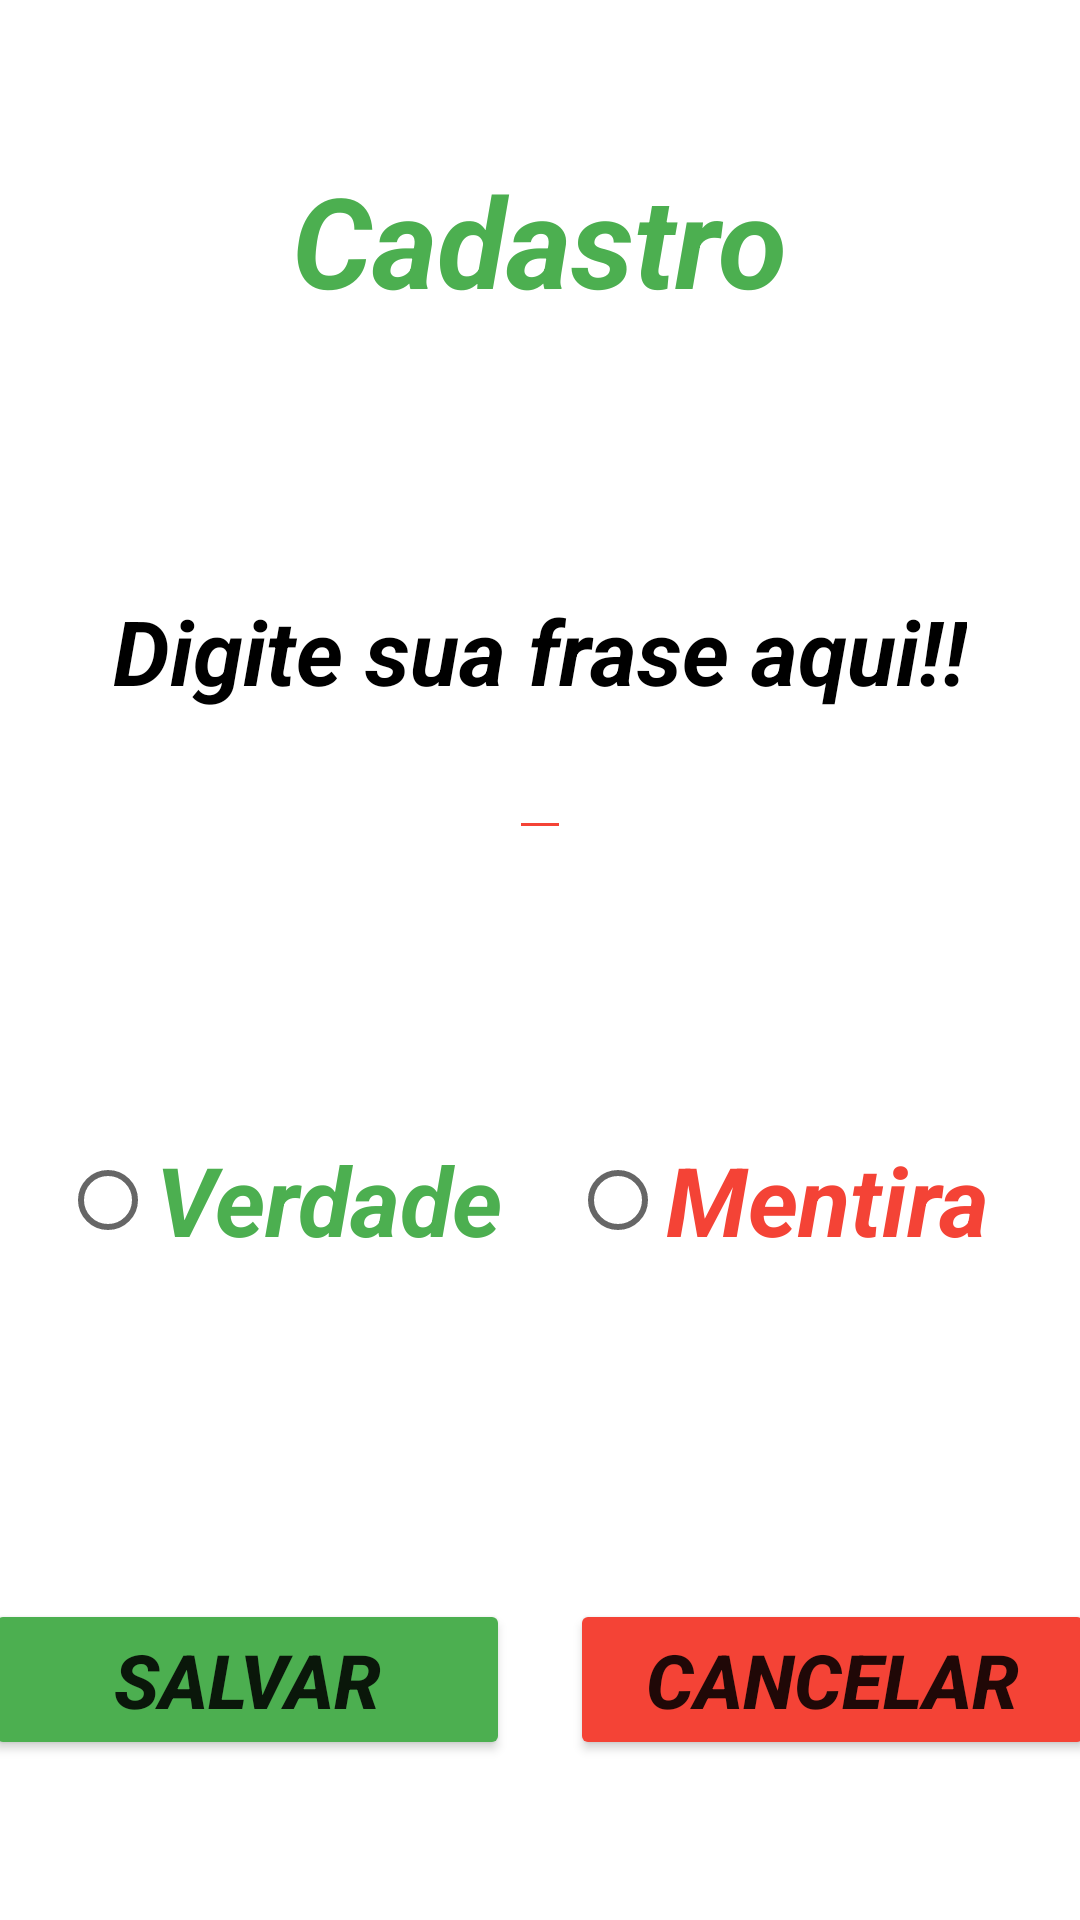

Produce the Android XML layout that renders to this screen, including the resource entries it uses.
<!-- AndroidManifest.xml: application theme Theme.FakeNews2 -->
<!-- res/layout/activity_cadastro.xml -->
<?xml version="1.0" encoding="utf-8"?>
<LinearLayout
    xmlns:android="http://schemas.android.com/apk/res/android"
    xmlns:tools="http://schemas.android.com/tools"
    android:layout_width="match_parent"
    android:layout_height="match_parent"
    tools:context=".CadastroActivity"
    android:orientation = "vertical">

    <LinearLayout
        android:layout_width="match_parent"
        android:layout_height="0dp"
        android:layout_weight = "1"
        android:gravity ="center">

        <TextView
            android:text="Cadastro"
            android:layout_width="wrap_content"
            android:layout_height="wrap_content"
            android:textSize = "42sp"
            android:textColor="@color/green"
            android:textStyle = "bold|italic"/>

    </LinearLayout>

    <LinearLayout
        android:layout_width="match_parent"
        android:layout_height="0dp"
        android:layout_weight = "1"
        android:gravity ="center"
        android:orientation = "vertical">

        <TextView
            android:text="Digite sua frase aqui!!"
            android:layout_width="wrap_content"
            android:layout_height="wrap_content"
            android:textSize = "30sp"
            android:textColor="@color/black"
            android:textStyle = "bold|italic"/>

        <EditText
            android:id="@+id/etFraseCadastro"
            android:text=""
            android:layout_width="wrap_content"
            android:layout_height="wrap_content"
            android:textSize = "22sp"
            android:backgroundTint="@color/red"
            android:textStyle = "bold|italic"/>
    </LinearLayout>

    <RadioGroup
        android:id="@+id/rgEscolher"
        android:layout_width="match_parent"
        android:layout_height="0dp"
        android:layout_weight = "1"
        android:gravity ="center"
        android:orientation = "horizontal">

        <RadioButton
            android:id="@+id/rbVerdadeCadastro"
            android:text="Verdade"
            android:layout_width="150dp"
            android:layout_height="wrap_content"
            android:textSize = "32sp"
            android:textColor ="@color/green"
            android:textStyle = "bold|italic"
            android:layout_marginEnd ="20dp"/>
        <RadioButton
            android:id="@+id/rbMentiraCadastro"
            android:text="Mentira"
            android:layout_width="150dp"
            android:layout_height="wrap_content"
            android:textSize = "32sp"
            android:textColor ="@color/red"
            android:textStyle = "bold|italic"/>
    </RadioGroup>

    <LinearLayout
        android:layout_width="match_parent"
        android:layout_height="0dp"
        android:layout_weight = "1"
        android:gravity ="center"
        android:orientation = "horizontal">

        <Button
            android:id="@+id/btSalvarCadastro"
            android:text="Salvar"
            android:layout_width="175dp"
            android:layout_height="wrap_content"
            android:textSize = "25sp"
            android:backgroundTint="@color/green"
            android:textStyle = "bold|italic"
            android:layout_marginEnd ="20dp"/>

        <Button
            android:id="@+id/btCancelarCadastro"
            android:text="Cancelar"
            android:layout_width="175dp"
            android:layout_height="wrap_content"
            android:textSize = "25sp"
            android:backgroundTint="@color/red"
            android:textStyle = "bold|italic"/>
    </LinearLayout>
</LinearLayout>
<!-- resources referenced by this layout -->
<resources>
  <color name="black">#FF000000</color>
  <color name="green">#4CAF50</color>
  <color name="red">#F44336</color>
  <style name="Theme.FakeNews2" parent="Theme.MaterialComponents.DayNight.DarkActionBar">
          
          <item name="colorPrimary">@color/purple_500</item>
          <item name="colorPrimaryVariant">@color/purple_700</item>
          <item name="colorOnPrimary">@color/white</item>
          
          <item name="colorSecondary">@color/teal_200</item>
          <item name="colorSecondaryVariant">@color/teal_700</item>
          <item name="colorOnSecondary">@color/black</item>
          
          <item name="android:statusBarColor" tools:targetApi="l">?attr/colorPrimaryVariant</item>
          
      </style>
  <color name="purple_500">#FF6200EE</color>
  <color name="purple_700">#FF3700B3</color>
  <color name="white">#FFFFFFFF</color>
  <color name="teal_200">#FF03DAC5</color>
  <color name="teal_700">#FF018786</color>
</resources>
